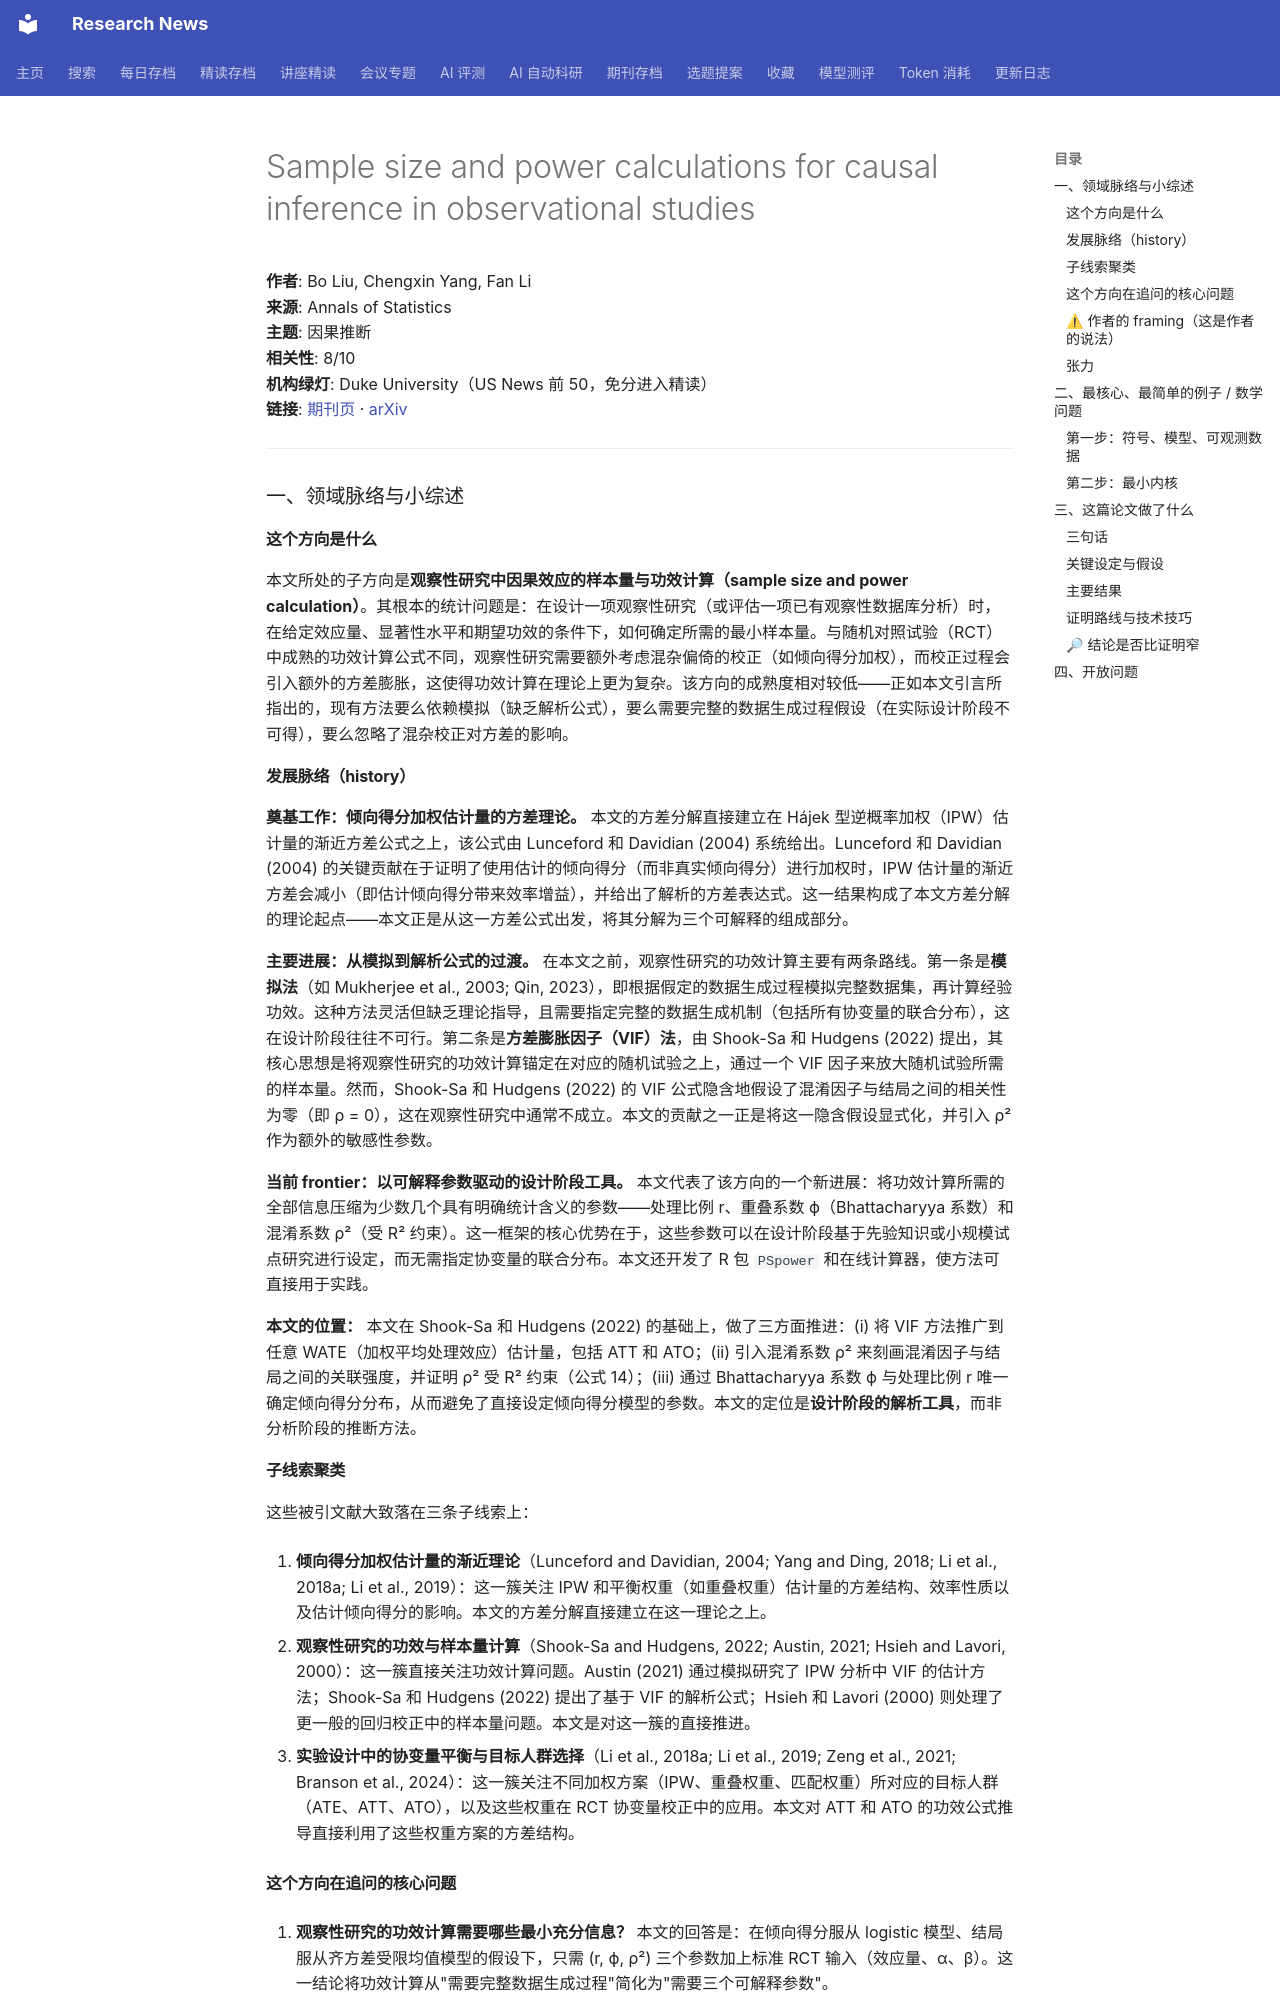

repository: cxy0714/research-news · page: deep_reads/2026-10-10-10.1214_26-aos2649/index.html · generator: mkdocs

# Sample size and power calculations for causal inference in observational studies

**作者**: Bo Liu, Chengxin Yang, Fan Li  
**来源**: Annals of Statistics  
**主题**: 因果推断  
**相关性**: 8/10  
**机构绿灯**: Duke University（US News 前 50，免分进入精读）  
**链接**: [期刊页](https://doi.org/10.1214/26-aos2649) · [arXiv](https://arxiv.org/abs/2501.11181)

---

### 一、领域脉络与小综述

#### 这个方向是什么

本文所处的子方向是**观察性研究中因果效应的样本量与功效计算（sample size and power calculation）**。其根本的统计问题是：在设计一项观察性研究（或评估一项已有观察性数据库分析）时，在给定效应量、显著性水平和期望功效的条件下，如何确定所需的最小样本量。与随机对照试验（RCT）中成熟的功效计算公式不同，观察性研究需要额外考虑混杂偏倚的校正（如倾向得分加权），而校正过程会引入额外的方差膨胀，这使得功效计算在理论上更为复杂。该方向的成熟度相对较低——正如本文引言所指出的，现有方法要么依赖模拟（缺乏解析公式），要么需要完整的数据生成过程假设（在实际设计阶段不可得），要么忽略了混杂校正对方差的影响。

#### 发展脉络（history）

**奠基工作：倾向得分加权估计量的方差理论。** 本文的方差分解直接建立在 Hájek 型逆概率加权（IPW）估计量的渐近方差公式之上，该公式由 Lunceford 和 Davidian (2004) 系统给出。Lunceford 和 Davidian (2004) 的关键贡献在于证明了使用估计的倾向得分（而非真实倾向得分）进行加权时，IPW 估计量的渐近方差会减小（即估计倾向得分带来效率增益），并给出了解析的方差表达式。这一结果构成了本文方差分解的理论起点——本文正是从这一方差公式出发，将其分解为三个可解释的组成部分。

**主要进展：从模拟到解析公式的过渡。** 在本文之前，观察性研究的功效计算主要有两条路线。第一条是**模拟法**（如 Mukherjee et al., 2003; Qin, 2023），即根据假定的数据生成过程模拟完整数据集，再计算经验功效。这种方法灵活但缺乏理论指导，且需要指定完整的数据生成机制（包括所有协变量的联合分布），这在设计阶段往往不可行。第二条是**方差膨胀因子（VIF）法**，由 Shook-Sa 和 Hudgens (2022) 提出，其核心思想是将观察性研究的功效计算锚定在对应的随机试验之上，通过一个 VIF 因子来放大随机试验所需的样本量。然而，Shook-Sa 和 Hudgens (2022) 的 VIF 公式隐含地假设了混淆因子与结局之间的相关性为零（即 ρ = 0），这在观察性研究中通常不成立。本文的贡献之一正是将这一隐含假设显式化，并引入 ρ² 作为额外的敏感性参数。

**当前 frontier：以可解释参数驱动的设计阶段工具。** 本文代表了该方向的一个新进展：将功效计算所需的全部信息压缩为少数几个具有明确统计含义的参数——处理比例 r、重叠系数 ϕ（Bhattacharyya 系数）和混淆系数 ρ²（受 R² 约束）。这一框架的核心优势在于，这些参数可以在设计阶段基于先验知识或小规模试点研究进行设定，而无需指定协变量的联合分布。本文还开发了 R 包 `PSpower` 和在线计算器，使方法可直接用于实践。

**本文的位置：** 本文在 Shook-Sa 和 Hudgens (2022) 的基础上，做了三方面推进：(i) 将 VIF 方法推广到任意 WATE（加权平均处理效应）估计量，包括 ATT 和 ATO；(ii) 引入混淆系数 ρ² 来刻画混淆因子与结局之间的关联强度，并证明 ρ² 受 R² 约束（公式 14）；(iii) 通过 Bhattacharyya 系数 ϕ 与处理比例 r 唯一确定倾向得分分布，从而避免了直接设定倾向得分模型的参数。本文的定位是**设计阶段的解析工具**，而非分析阶段的推断方法。

#### 子线索聚类

这些被引文献大致落在三条子线索上：

1. **倾向得分加权估计量的渐近理论**（Lunceford and Davidian, 2004; Yang and Ding, 2018; Li et al., 2018a; Li et al., 2019）：这一簇关注 IPW 和平衡权重（如重叠权重）估计量的方差结构、效率性质以及估计倾向得分的影响。本文的方差分解直接建立在这一理论之上。

2. **观察性研究的功效与样本量计算**（Shook-Sa and Hudgens, 2022; Austin, 2021; Hsieh and Lavori, 2000）：这一簇直接关注功效计算问题。Austin (2021) 通过模拟研究了 IPW 分析中 VIF 的估计方法；Shook-Sa 和 Hudgens (2022) 提出了基于 VIF 的解析公式；Hsieh 和 Lavori (2000) 则处理了更一般的回归校正中的样本量问题。本文是对这一簇的直接推进。

3. **实验设计中的协变量平衡与目标人群选择**（Li et al., 2018a; Li et al., 2019; Zeng et al., 2021; Branson et al., 2024）：这一簇关注不同加权方案（IPW、重叠权重、匹配权重）所对应的目标人群（ATE、ATT、ATO），以及这些权重在 RCT 协变量校正中的应用。本文对 ATT 和 ATO 的功效公式推导直接利用了这些权重方案的方差结构。
